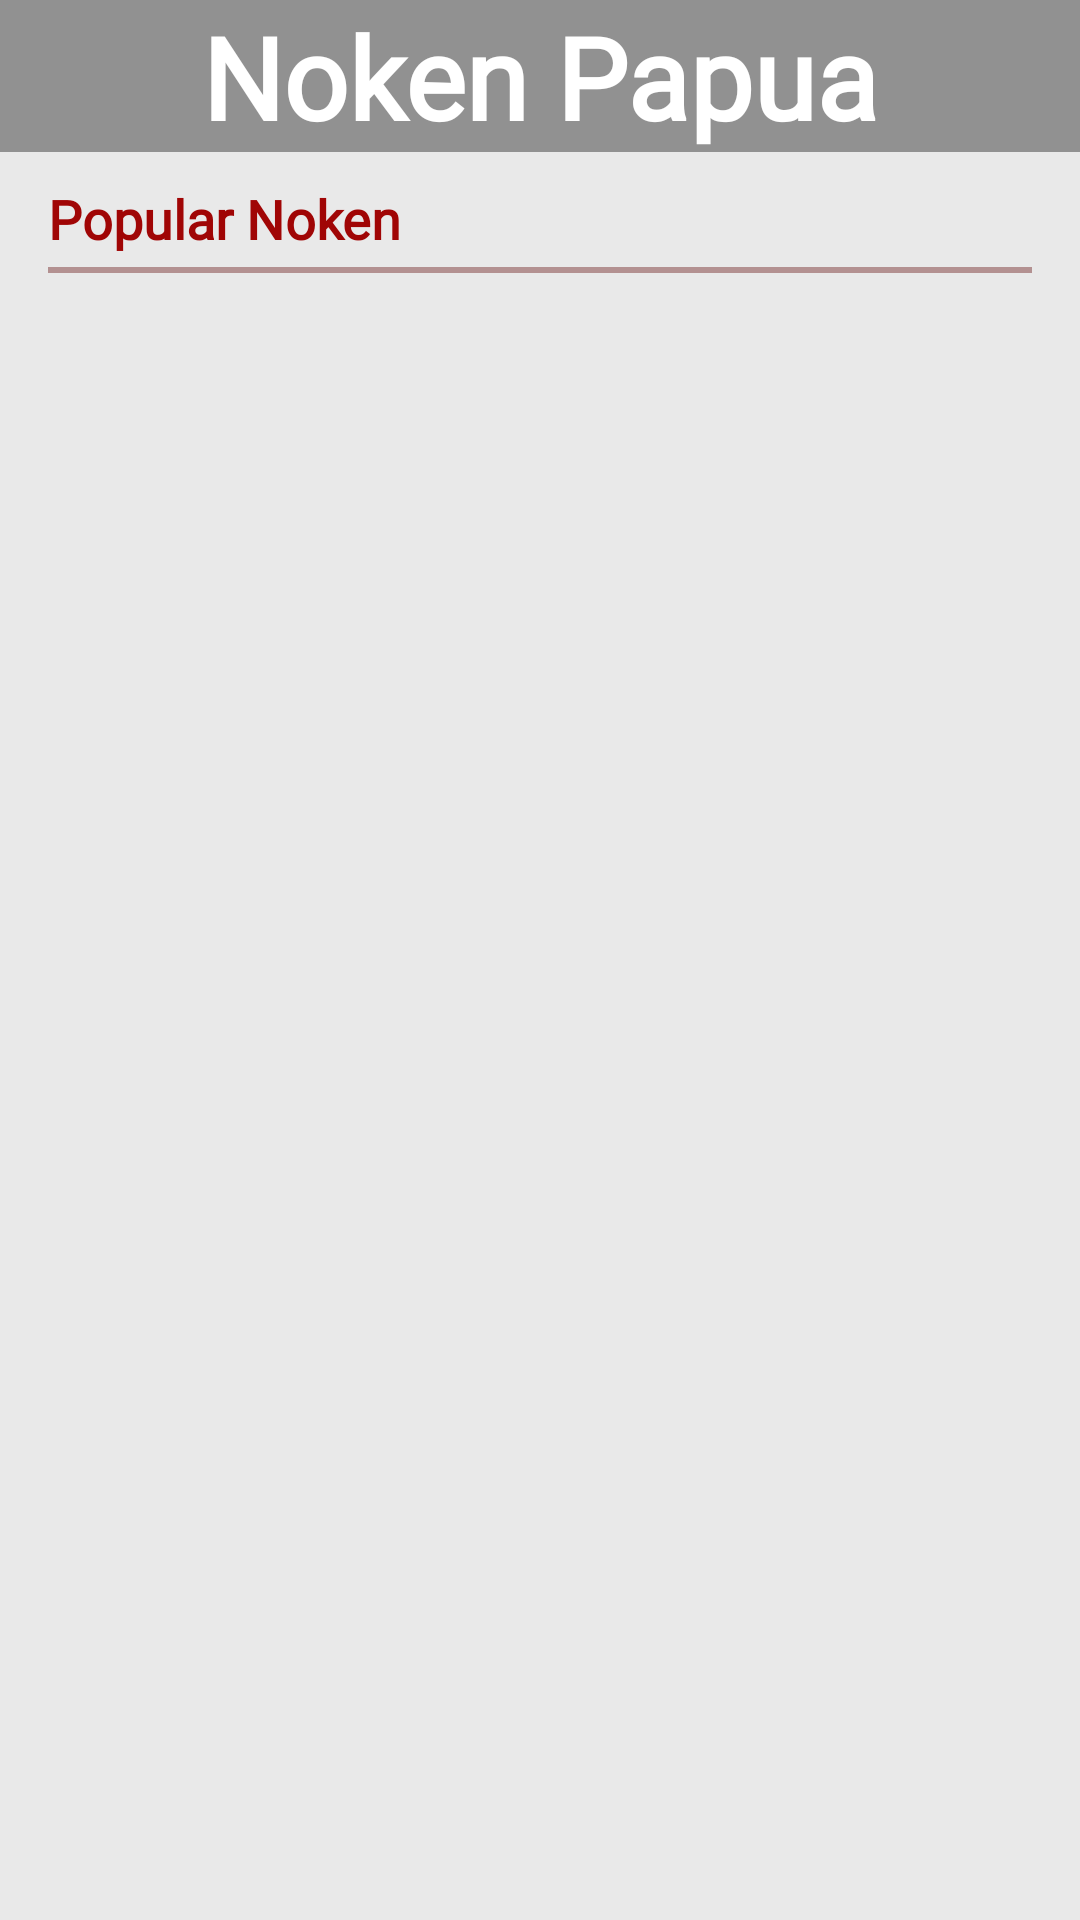

Produce the Android XML layout that renders to this screen, including the resource entries it uses.
<!-- AndroidManifest.xml: application theme Theme.ProjectSErwin -->
<!-- res/layout/activity_recycler_view.xml -->
<?xml version="1.0" encoding="utf-8"?>
    <RelativeLayout
        xmlns:android="http://schemas.android.com/apk/res/android"
        xmlns:app="http://schemas.android.com/apk/res-auto"
        xmlns:tools="http://schemas.android.com/tools"
        android:id="@+id/main"
        android:layout_width="match_parent"
        android:layout_height="match_parent"
        android:background="#E9E9E9"
        tools:context=".RecyclerViewActivity">

        <LinearLayout
            android:id="@+id/hiroImg"
            android:layout_width="match_parent"
            android:layout_height="wrap_content"
            android:orientation="vertical"
            android:gravity="center"
            android:background="@drawable/noken8">

            <TextView
                android:layout_width="match_parent"
                android:layout_height="wrap_content"
                android:fontFamily="@font/alex_brush"
                android:gravity="center"
                android:text="Noken Papua"
                android:textColor="#fff"
                android:background="#61000000"
                android:textSize="38sp"
                android:textStyle="bold" />

        </LinearLayout>

    <TextView
        android:id="@+id/tvPopolar"
        android:layout_width="match_parent"
        android:layout_height="wrap_content"
        android:layout_below="@id/hiroImg"
        android:layout_marginStart="16dp"
        android:layout_marginTop="10dp"
        android:fontFamily="@font/advent_pro_semibold"
        android:text="Popular Noken"
        android:textColor="#A00505"
        android:textStyle="bold"
        android:textSize="18sp" />

    <View
        android:id="@+id/vGarisBawah"
        android:layout_width="match_parent"
        android:layout_height="2dp"
        android:layout_marginTop="4dp"
        android:layout_marginHorizontal="16dp"
        android:layout_below="@id/tvPopolar"
        android:background="#B39191"/>


    <androidx.recyclerview.widget.RecyclerView
            android:id="@+id/myRV"
            android:layout_width="match_parent"
            android:layout_height="match_parent"
            android:layout_below="@id/vGarisBawah"
            android:paddingHorizontal="6sp"
            android:clipToPadding="false"
            tools:listitem="@layout/grid_layout_list_item"
            />
    </RelativeLayout>
<!-- res/layout/grid_layout_list_item.xml (included above) -->
<?xml version="1.0" encoding="utf-8"?>
<androidx.cardview.widget.CardView xmlns:android="http://schemas.android.com/apk/res/android"
    xmlns:app="http://schemas.android.com/apk/res-auto"
    xmlns:tools="http://schemas.android.com/tools"
    android:layout_width="wrap_content"
    android:layout_height="wrap_content"
    android:layout_margin="4sp"
    android:layout_marginBottom="10sp"
    android:background="#eee"
    app:cardCornerRadius="8dp"
    app:cardElevation="5dp"
    app:cardPreventCornerOverlap="true"
    app:cardUseCompatPadding="true">

    <RelativeLayout
        android:layout_width="wrap_content"
        android:layout_height="wrap_content"
        android:padding="10sp">

        <ImageView
            android:id="@+id/imgView"
            android:layout_width="90sp"
            android:layout_height="90sp"
            android:layout_marginLeft="8sp"
            android:layout_marginTop="5sp"
            android:scaleType="centerCrop"
            tools:srcCompat="@drawable/noken1" />

        <TextView
            android:id="@+id/tvTitle"
            android:layout_width="90sp"
            android:layout_height="wrap_content"
            android:layout_below="@id/imgView"
            android:layout_marginLeft="8sp"
            android:layout_marginTop="14sp"
            android:gravity="center_horizontal"
            android:text="Title"
            android:textSize="18sp"
            android:textStyle="bold" />

    </RelativeLayout>

</androidx.cardview.widget.CardView>
<!-- resources referenced by this layout -->
<resources>
  <style name="Theme.ProjectSErwin" parent="Theme.AppCompat.Light.DarkActionBar">
          
          <item name="colorPrimary">@color/purple_500</item>
          <item name="colorPrimaryVariant">@color/purple_700</item>
          <item name="colorOnPrimary">@color/white</item>
          
          <item name="colorSecondary">@color/teal_200</item>
          <item name="colorSecondaryVariant">@color/teal_700</item>
          <item name="colorOnSecondary">@color/black</item>
          
          <item name="android:statusBarColor">?attr/colorPrimaryVariant</item>
          
      </style>
  <color name="purple_500">#0E0154</color>
  <color name="purple_700">#FF3700B3</color>
  <color name="white">#FFFFFFFF</color>
  <color name="teal_200">#FF03DAC5</color>
  <color name="teal_700">#FF018786</color>
  <color name="black">#FF000000</color>
</resources>
